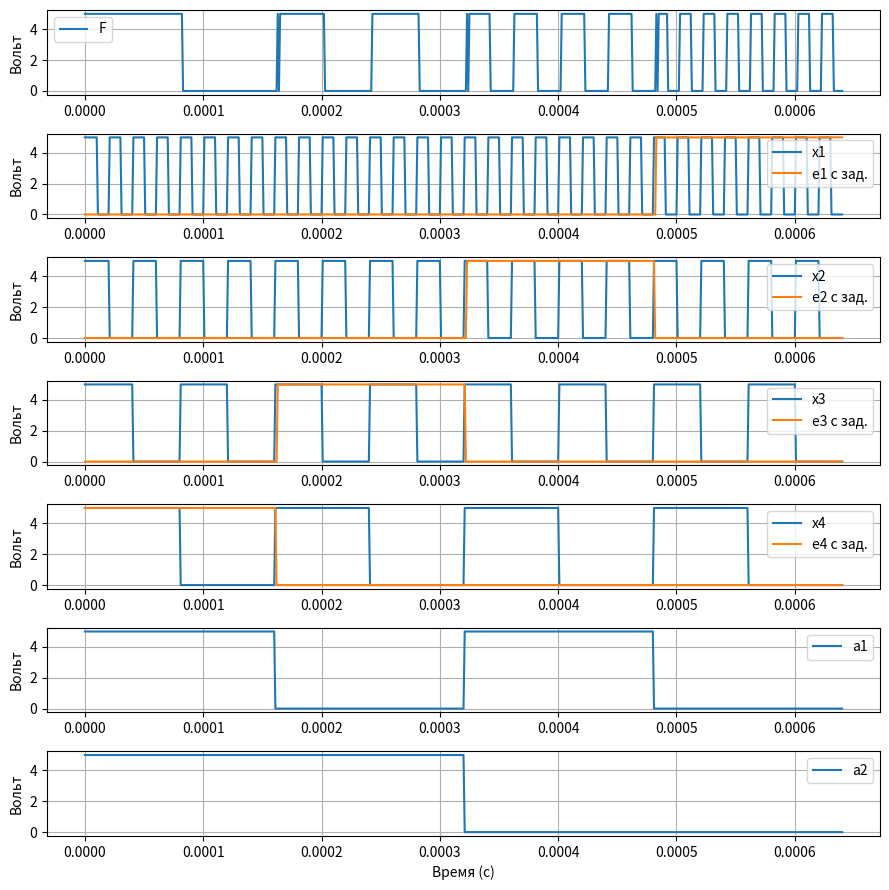

Write the Python code that produced this figure.
import numpy as np
import matplotlib.pyplot as plt
import random

# Параметры моделирования
t_c = 0.00064  # Время моделирования, сек (1 мс)
h = h = 0.000001     # Шаг по времени, сек (1 мкс)
time = np.arange(0, t_c, h)  # Массив времени

# Параметры генератора импульсов
freq1 = 5000  # Частота сигнала 5 кГц
freq2 = 10000 # Частота сигнала 10 кГц

# Постоянные времени
T1 = 0.00001
T2 = 0.00002

# Границы запрещённой зоны
Umin1, Umax1 = 1.5, 3.5
Umin2, Umax2 = 2.0, 4.0

# Логические уровни
logic_0 = 0
logic_1 = 5

# Генерация прямоугольных сигналов
def generate_square_wave(freq, time, logic_0, logic_1):
    period = 1 / freq
    signal = [(logic_1 if (t % period) < (period / 2) else logic_0) for t in time]
    return np.array(signal)

def gen1(a1, a2, time, e, logic_0, logic_1):
    period = 1 / freq
    signal = [(logic_1 if ((t - h * 20) % period) < (period / 2) else logic_0) for t in time]
    return np.array(signal)
        

a2 = generate_square_wave(1/t_c, time, logic_0, logic_1)
a1 = generate_square_wave(2/t_c, time, logic_0, logic_1)

x4 = generate_square_wave(4/t_c, time, logic_0, logic_1)
x3 = generate_square_wave(8/t_c, time, logic_0, logic_1)
x2 = generate_square_wave(16/t_c, time, logic_0, logic_1)
x1 = generate_square_wave(32/t_c, time, logic_0, logic_1)

e1,e2,e3,e4 = [],[],[],[]

NOT_lat = 1
AND_lat = 1
OR_lat = 1

def clamp(maximum, minimum, number):
    return max(minimum, min(maximum, number))

for t in range(len(time)):
    t2 = clamp(len(time) - 1, 0, t - (OR_lat + NOT_lat))
    logic1, logic2 = a1[t2], a2[t2]
    if not (logic1 or logic2):
        e1.append(logic_1)
    else:
        e1.append(logic_0)

    t2 = clamp(len(time) - 1, 0, t - AND_lat)
    t3 = clamp(len(time) - 1, 0, t - (NOT_lat + AND_lat))
    logic1, logic2 = a1[t2], a2[t3]
    if logic1 and not logic2:
        e2.append(logic_1)
    else:
        e2.append(logic_0)
        
    logic1, logic2 = a1[t3], a2[t2]
    if not logic1 and logic2:
        e3.append(logic_1)
    else:
        e3.append(logic_0)

    t2 = clamp(len(time) - 1, 0, t - AND_lat)
    logic1, logic2 = a1[t2], a2[t2]
    if logic1 and logic2:
        e4.append(logic_1)
    else:
        e4.append(logic_0)

F = []

for t in range(len(time)):
    t2 = clamp(len(time) - 1, 0, t - (AND_lat + OR_lat))
    F.append((e1[t2] and x1[t2]) or (e2[t2] and x2[t2]) or (e3[t2] and x3[t2]) or (e4[t2] and x4[t2]))


# Построение всех сигналов в одном окне
plt.figure(figsize=(9, 9))

# Прямоугольные импульсы
plt.subplot(7, 1, 7)
plt.plot(time, a2, label='a2')
plt.xlabel("Время (с)")
plt.ylabel("Вольт")
plt.grid()
plt.legend()

plt.subplot(7, 1, 6)
plt.plot(time, a1, label='a1')
plt.ylabel("Вольт")
plt.grid()
plt.legend()

plt.subplot(7, 1, 5)
plt.plot(time, x4, label='x4')
plt.plot(time, e4, label='e4 с зад.')
plt.ylabel("Вольт")
plt.grid()
plt.legend()

plt.subplot(7, 1, 4)
plt.plot(time, x3, label='x3')
plt.plot(time, e3, label='e3 с зад.')
plt.ylabel("Вольт")
plt.grid()
plt.legend()

plt.subplot(7, 1, 3)
plt.plot(time, x2, label='x2')
plt.plot(time,e2, label='e2 с зад.')
plt.ylabel("Вольт")
plt.grid()
plt.legend()

plt.subplot(7, 1, 2)
plt.plot(time, x1, label='x1')
plt.plot(time, e1, label='e1 с зад.')
plt.ylabel("Вольт")
plt.grid()
plt.legend()

plt.subplot(7, 1, 1)
plt.plot(time, F, label='F')
plt.ylabel("Вольт")
plt.legend()
plt.grid()

# Отображение всех графиков
plt.tight_layout()
plt.show()